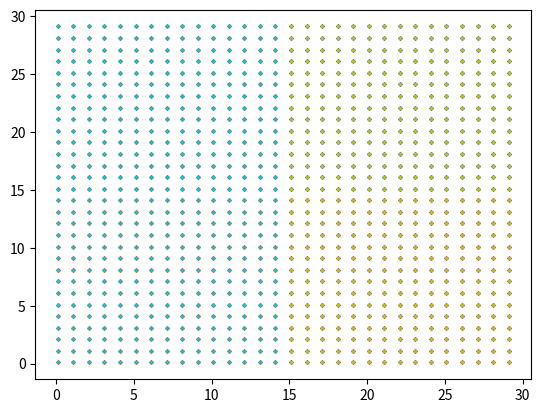

This figure's Python source:
import pandas
import numpy as np
import matplotlib.pyplot as plt
import csv
from random import sample
from random import randint
from math import sqrt


data = []
i = 0
for i in range(30):
    j = 0
    i +=0.1
    for j in range(30):
        j+=0.1
        data.append([i,j])
data = np.array(data)


def kmeans(dataset , k):

    #center = sample(list(dataset), k)
    label_data = []
    temp = []
    center = []
    
    for n in range(k):
        label_data.append([])
        center.append([])
        center[n] = data[randint(0,len(data)-1)]

    while True:
        for i in dataset:
            dist = []
            for c in center:
                dist.append(np.linalg.norm(i - c))
            label_data[dist.index(min(dist))].append(list(i))

        if temp == label_data:
            break
            
        temp = list(label_data)
        
        for i in range(k):
            center[i] = np.mean(label_data[i],axis = 0)
            label_data[i] = []
        #label_data = [[]]*k

    for i in range(len(label_data)):
        label_data[i] = np.array(label_data[i])

    return label_data
for i in range(20):
    l = kmeans(data,2)
    plt.scatter(l[0][:,0],l[0][:,1],s = 2)
    plt.scatter(l[1][:,0],l[1][:,1],s = 2)
    plt.show()
